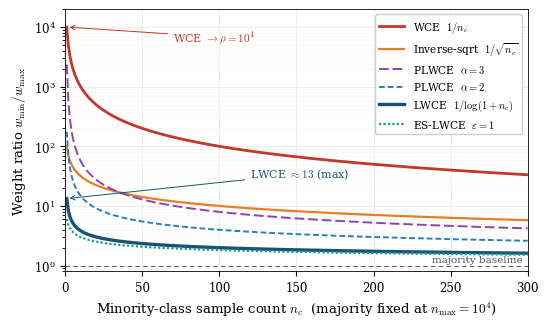

Source code (Python):
# -*- coding: utf-8 -*-
r"""
Proposition 3 (Dynamic-range compression)의 시각화.

y축 = 소수/다수 클래스 raw-weight 비율 w(n_c) / w(n_max), n_max 고정.
이 비율은 mean-normalization(Eq. normalization)에 대해 불변이므로 raw weight로 계산.
공식은 custom_losses.calculate_weights와 정확히 일치 (log1p = log(1+n)).

출력: weight_compression.pdf  (LaTeX \includegraphics 용 vector)
"""
import numpy as np
import matplotlib.pyplot as plt
from matplotlib import rcParams

rcParams['font.family'] = 'serif'
rcParams['mathtext.fontset'] = 'cm'
rcParams['axes.linewidth'] = 0.6
rcParams['pdf.fonttype'] = 42          # TrueType 임베드 (Elsevier 요구)

N_MAX = 10_000                          # 다수 클래스 표본 수 (기준)
N_HI  = 300                             # x축 상한 (n>200이면 곡선 차이 미미 → 흥미 구간만)
n = np.arange(1, N_HI + 1)              # 소수 클래스 표본 수 n_c

def ratio(wfun):
    """w(n_c) / w(n_max) — Proposition 3의 rare-to-frequent 비율."""
    return wfun(n) / wfun(N_MAX)

# custom_losses.calculate_weights와 동일한 raw weight 정의
w_wce   = lambda x: 1.0 / x                          # WCE:    1/n
w_sqce  = lambda x: 1.0 / np.sqrt(x)                 # √-CE:   1/√n
w_lwce  = lambda x: 1.0 / np.log1p(x)               # LWCE:   1/log(1+n)
w_plwce = lambda x, a: 1.0 / np.log1p(x) ** a       # PLWCE:  1/log(1+n)^α
w_eslw  = lambda x, e: 1.0 / (np.log1p(x) + e)      # ES-LWCE:1/(log(1+n)+ε)

fig, ax = plt.subplots(figsize=(5.4, 3.2))

# --- baselines (frequency-based, 비-proposed) ---
ax.plot(n, ratio(w_wce),  color='#c0392b', lw=2.0, ls='-',
        label=r'WCE  $1/n_c$')
ax.plot(n, ratio(w_sqce), color='#e67e22', lw=1.6, ls='-',
        label=r'Inverse-sqrt  $1/\sqrt{n_c}$')

# --- proposed family ---
ax.plot(n, ratio(lambda x: w_plwce(x, 3.0)), color='#8e44ad', lw=1.4, ls=(0, (5, 2)),
        label=r'PLWCE  $\alpha=3$')
ax.plot(n, ratio(lambda x: w_plwce(x, 2.0)), color='#2980b9', lw=1.4, ls=(0, (3, 1.5)),
        label=r'PLWCE  $\alpha=2$')
ax.plot(n, ratio(w_lwce), color='#1a5276', lw=2.4, ls='-',
        label=r'LWCE  $1/\log(1+n_c)$')
ax.plot(n, ratio(lambda x: w_eslw(x, 1.0)), color='#16a085', lw=1.6, ls=(0, (1, 1)),
        label=r'ES-LWCE  $\varepsilon=1$')

ax.axhline(1.0, color='0.4', lw=0.8, ls=(0, (4, 3)))
ax.text(N_HI - 3, 1.05, 'majority baseline', ha='right', va='bottom', fontsize=7.5, color='0.35')

ax.set_yscale('log')
ax.set_xlim(0, N_HI)
ax.set_ylim(0.8, 2e4)
ax.set_xlabel(r'Minority-class sample count $n_c$  (majority fixed at $n_{\max}=10^4$)',
              fontsize=9.5)
ax.set_ylabel(r'Weight ratio $w_{\min}/w_{\max}$', fontsize=9.5)
ax.tick_params(labelsize=8.5)
ax.grid(True, which='major', color='0.9', lw=0.5)
ax.grid(True, which='minor', color='0.96', lw=0.4)
ax.set_axisbelow(True)

# 핵심 수치 주석 (n_c = 1 에서의 비율 = imbalance ρ = 10^4)
ax.annotate(r'WCE $\to \rho=10^4$', xy=(1, w_wce(1)/w_wce(N_MAX)), xytext=(70, 6000),
            fontsize=8, color='#c0392b',
            arrowprops=dict(arrowstyle='->', color='#c0392b', lw=0.7))
ax.annotate(r'LWCE $\approx 13$ (max)', xy=(1, w_lwce(1)/w_lwce(N_MAX)), xytext=(120, 30),
            fontsize=8, color='#1a5276',
            arrowprops=dict(arrowstyle='->', color='#1a5276', lw=0.7))

ax.legend(fontsize=7.6, loc='upper right', framealpha=0.95, ncol=1, handlelength=2.4)
fig.tight_layout(pad=0.4)
fig.savefig('weight_compression.pdf', bbox_inches='tight')
print('saved weight_compression.pdf')

# 검증: 논문에 쓸 핵심 수치 출력
print(f"n_c=1 비율 — WCE={w_wce(1)/w_wce(N_MAX):.0f}, "
      f"sqrt={w_sqce(1)/w_sqce(N_MAX):.1f}, "
      f"LWCE={w_lwce(1)/w_lwce(N_MAX):.2f}, "
      f"PLWCE(a=2)={w_plwce(1,2)/w_plwce(N_MAX,2):.1f}, "
      f"ES-LWCE(e=1)={w_eslw(1,1)/w_eslw(N_MAX,1):.2f}")
